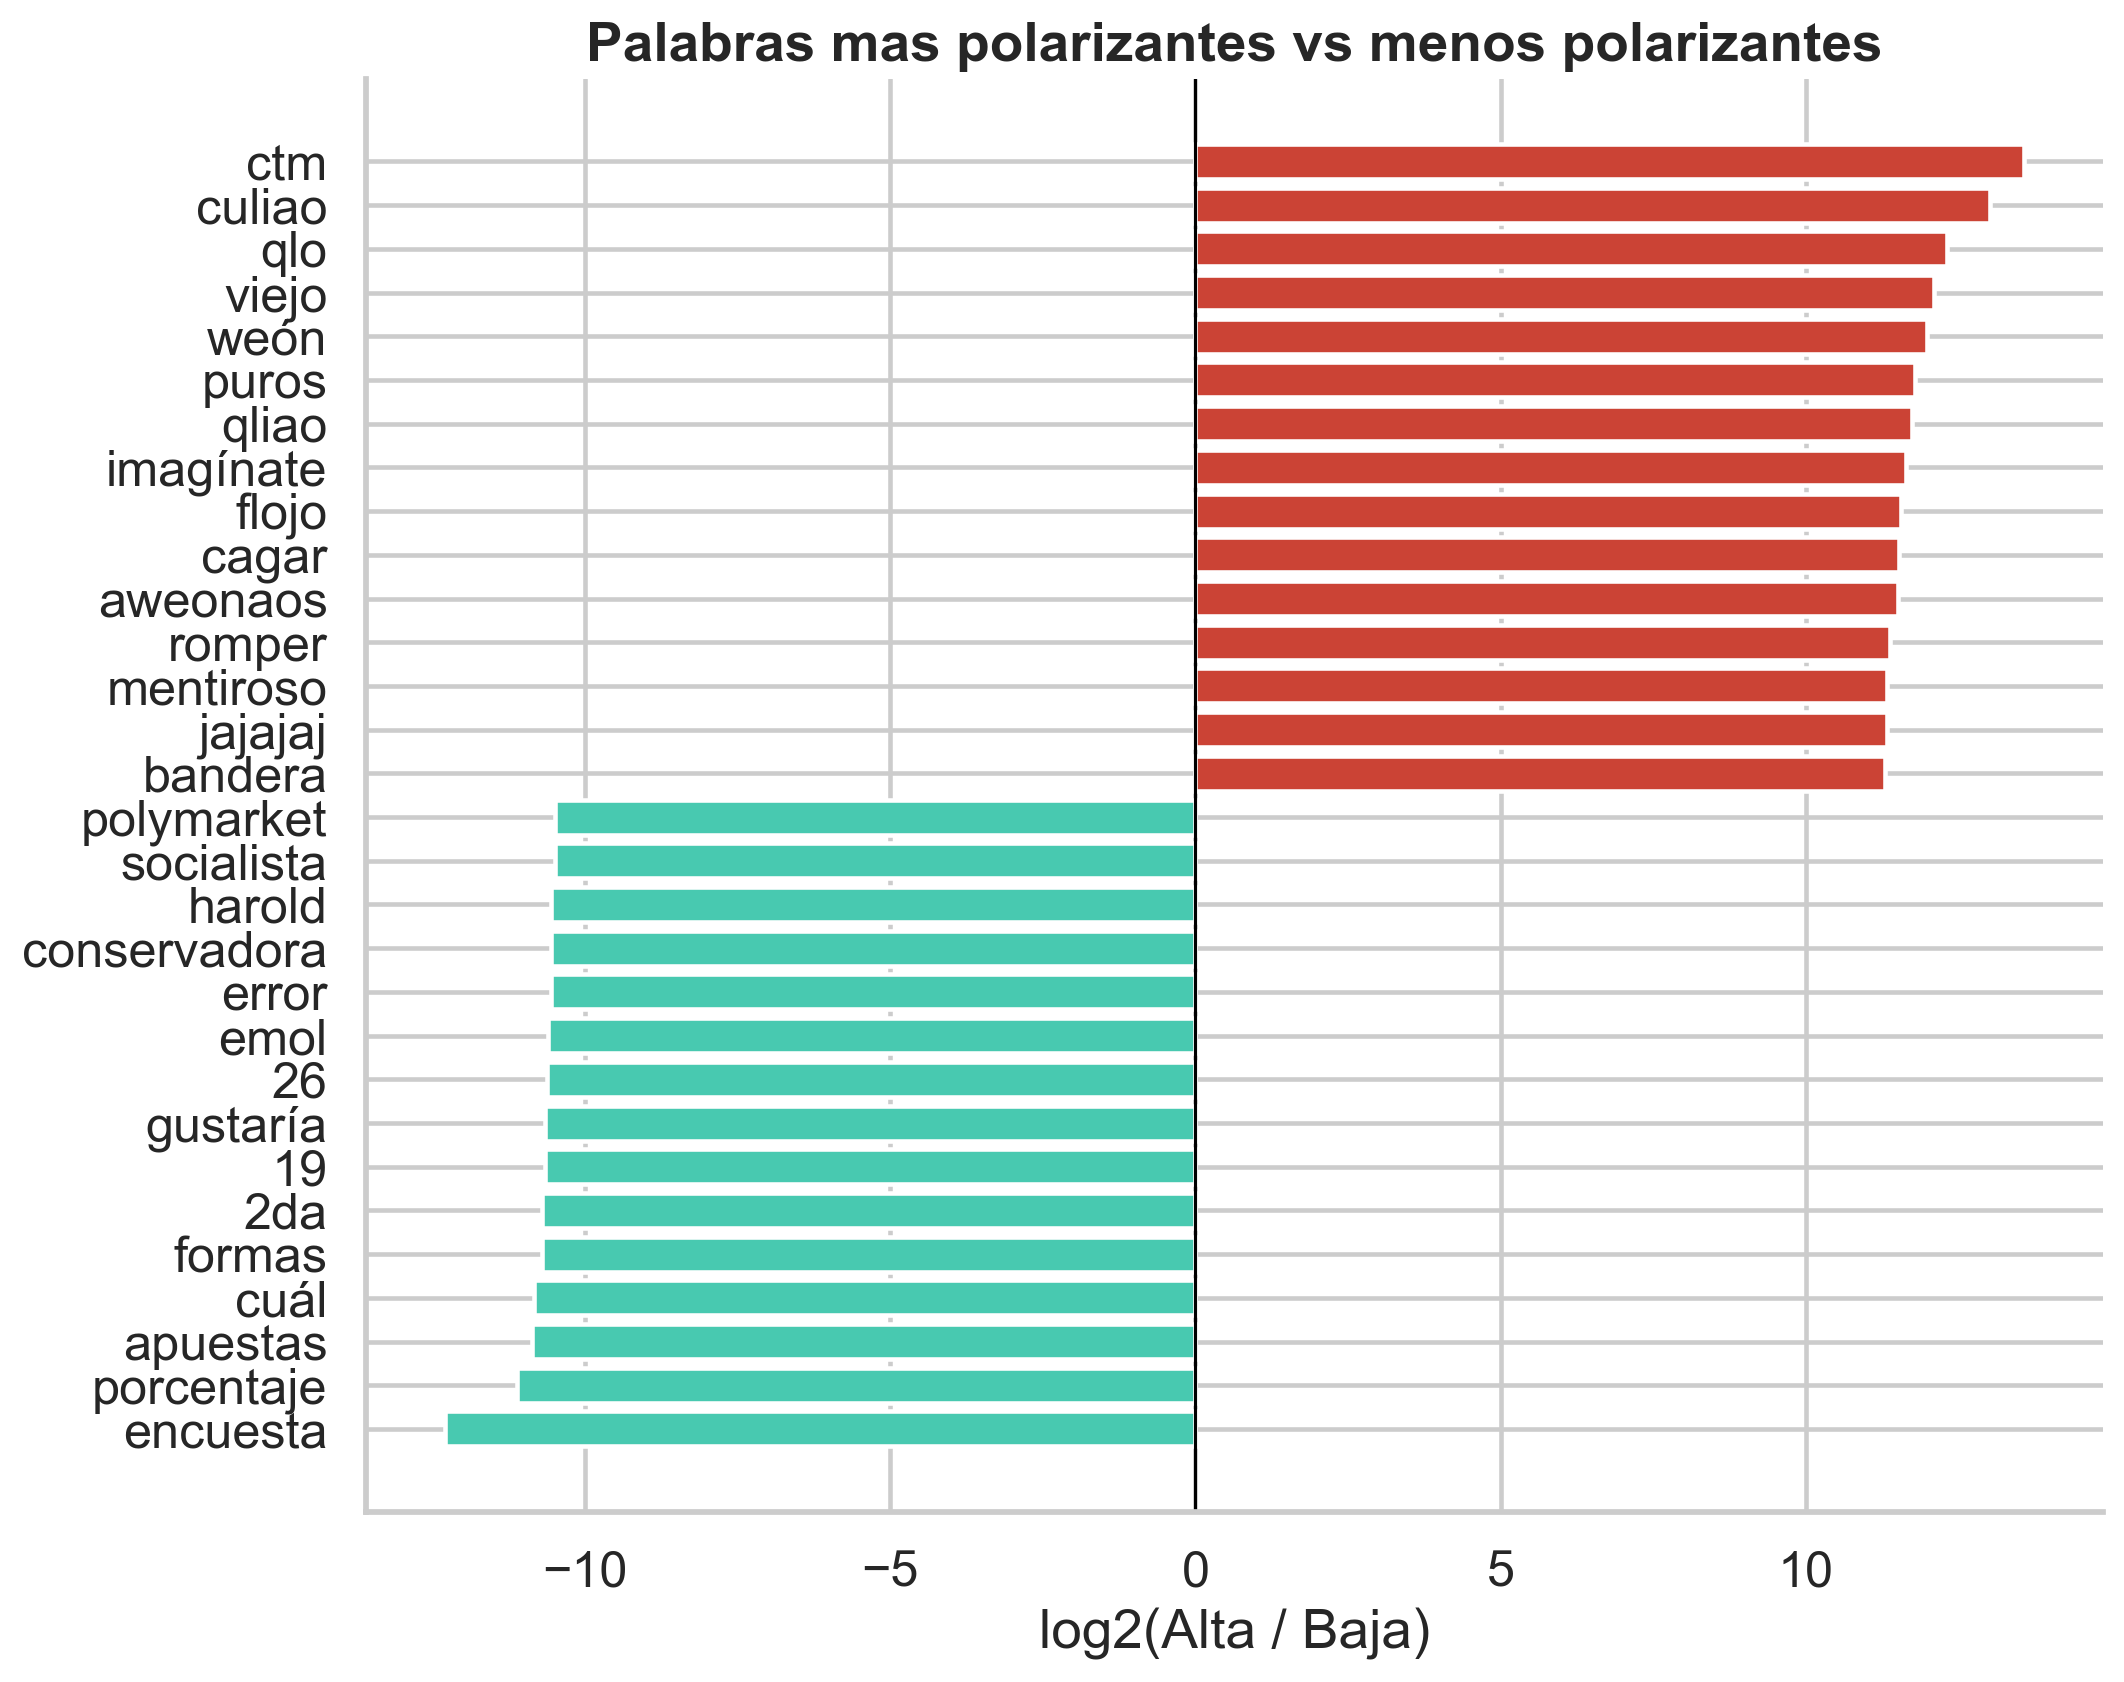

The file beside this chart, header and first rows:
term, ratio_score, grupo
ctm, 13.58, alta
culiao, 13.02, alta
qlo, 12.32, alta
viejo, 12.1, alta
weón, 11.98, alta
puros, 11.8, alta
qliao, 11.74, alta
imagínate, 11.65, alta
flojo, 11.57, alta
cagar, 11.53, alta
aweonaos, 11.52, alta
romper, 11.39, alta
mentiroso, 11.33, alta
jajajaj, 11.33, alta
bandera, 11.3, alta
encuesta, -12.3, baja
porcentaje, -11.12, baja
apuestas, -10.88, baja
cuál, -10.83, baja
formas, -10.71, baja
2da, -10.71, baja
19, -10.66, baja
gustaría, -10.66, baja
26, -10.62, baja
emol, -10.62, baja
error, -10.56, baja
conservadora, -10.56, baja
harold, -10.55, baja
socialista, -10.5, baja
polymarket, -10.49, baja
